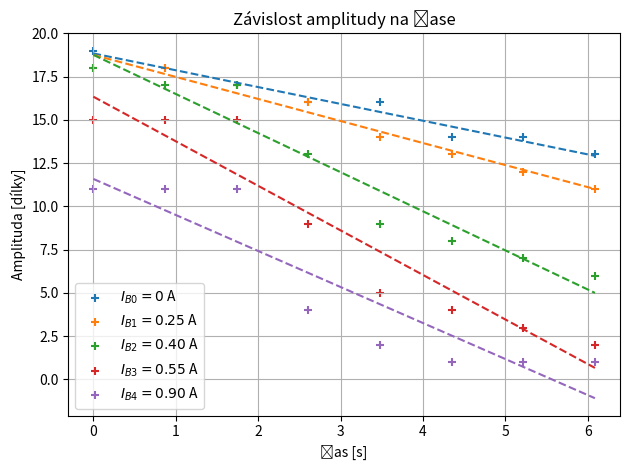

Reproduce this figure in Python. (Note: this script raises an exception after producing the figure.)
import matplotlib.pyplot as plt
import numpy as np

# Časové body pro graf amplitudy v čase
time_steps = np.arange(8)
T_half = 1.739 / 2  # půlperiody pro lokální extrémy
times = time_steps * T_half

# Amplitudy v čase z tabulky posloupnosti
A_IB0 = np.array([19, 18, 17, 16, 16, 14, 14, 13])
A_IB1 = np.array([18, 18, 17, 16, 14, 13, 12, 11])
A_IB2 = np.array([18, 17, 17, 13, 9, 8, 7, 6])
A_IB3 = np.array([15, 15, 15, 9, 5, 4, 3, 2])
A_IB4 = np.array([11, 11, 11, 4, 2, 1, 1, 1])

def fit_line(x, y):
    coef = np.polyfit(x, y, 1)  # lineární fit (1. stupeň)
    return coef

# Fitování jednotlivých dat
coef_IB0 = fit_line(times, A_IB0)
coef_IB1 = fit_line(times, A_IB1)
coef_IB2 = fit_line(times, A_IB2)
coef_IB3 = fit_line(times, A_IB3)
coef_IB4 = fit_line(times, A_IB4)

# === Graf 1: Amplituda v čase ===
plt.figure()
plt.scatter(times, A_IB0, label='$I_{B0}=0$ A', marker='+')
plt.plot(times, np.polyval(coef_IB0, times), linestyle='--')

plt.scatter(times, A_IB1, label='$I_{B1}=0.25$ A', marker='+')
plt.plot(times, np.polyval(coef_IB1, times), linestyle='--')

plt.scatter(times, A_IB2, label='$I_{B2}=0.40$ A', marker='+')
plt.plot(times, np.polyval(coef_IB2, times), linestyle='--')

plt.scatter(times, A_IB3, label='$I_{B3}=0.55$ A', marker='+')
plt.plot(times, np.polyval(coef_IB3, times), linestyle='--')

plt.scatter(times, A_IB4, label='$I_{B4}=0.90$ A', marker='+')
plt.plot(times, np.polyval(coef_IB4, times), linestyle='--')

plt.xlabel('Čas [s]')
plt.ylabel('Amplituda [dílky]')
plt.title('Závislost amplitudy na čase')
plt.grid(True)
plt.legend()
plt.tight_layout()
plt.savefig('img/amp_cas.pdf')

# === Graf 2: Amplitudové charakteristiky ===
frequencies = np.array([4.0, 6.3, 6.9, 7.5, 8.0, 9.0, 9.7, 11.0])

def average_amplitude(A_plus, A_minus):
    return (np.abs(A_plus) + np.abs(A_minus)) / 2

# Výchylky z tabulky pro různá tlumení
A_plus_IB0 = np.array([-0.1, -1, -2, -6, -20, -20, -7, -0.1])
A_minus_IB0 = np.array([1.2, 2, 3, 7.2, 20, 20, 8, 1.2])

A_plus_IB1 = np.array([-0.1, -1, -2.2, -7.3, -16, -2, -0.3, 0])
A_minus_IB1 = np.array([1.2, 2.1, 3.1, 8.9, 17, 3, 1.9, 1.1])

A_plus_IB2 = np.array([-0.1, -1, -9, -7, -8, -1, -0.2, 0])
A_minus_IB2 = np.array([1.3, 2.2, 10, 8, 9, 2.1, 1.9, 1.1])

A_plus_IB3 = np.array([-0.1, -0.9, -2, -4.1, -5, -1, -0.2, 0])
A_minus_IB3 = np.array([1.2, 2.1, 3, 5.3, 6.1, 2.2, 1.3, 1.1])

A_plus_IB4 = np.array([-0.1, -1, -1.2, -2, -2, -1, -0.1, 0])
A_minus_IB4 = np.array([1.2, 2, 2.2, 3, 3, 2, 1.3, 1.1])

# Průměrné amplitudy
A_avg_IB0 = average_amplitude(A_plus_IB0, A_minus_IB0)
A_avg_IB1 = average_amplitude(A_plus_IB1, A_minus_IB1)
A_avg_IB2 = average_amplitude(A_plus_IB2, A_minus_IB2)
A_avg_IB3 = average_amplitude(A_plus_IB3, A_minus_IB3)
A_avg_IB4 = average_amplitude(A_plus_IB4, A_minus_IB4)


# Vykreslení amplitudové charakteristiky
plt.figure()
plt.plot(frequencies, A_avg_IB0, marker='o', label='$I_{B0}=0$ A')
plt.plot(frequencies, A_avg_IB1, marker='o', label='$I_{B1}=0.25$ A')
plt.plot(frequencies, A_avg_IB2, marker='o', label='$I_{B2}=0.40$ A')
plt.plot(frequencies, A_avg_IB3, marker='o', label='$I_{B3}=0.55$ A')
plt.plot(frequencies, A_avg_IB4, marker='o', label='$I_{B4}=0.90$ A')

plt.xlabel('Napětí motoru [V]')
plt.ylabel('Průměrná amplituda [dílky]')
plt.title('Amplitudová charakteristika Pohlova kyvadla')
plt.grid(True)
plt.legend()
plt.tight_layout()
plt.savefig('img/amp_char.pdf')

